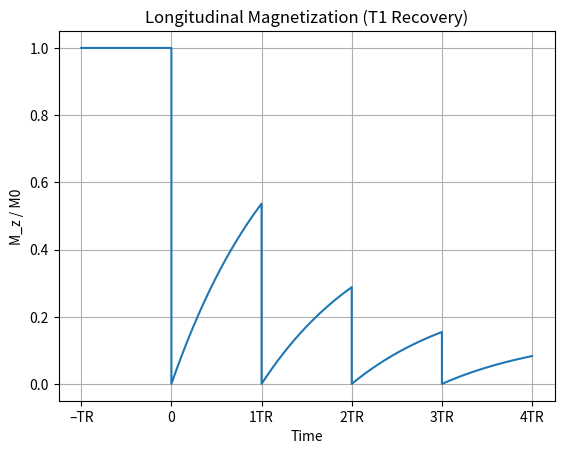

The script that saved this image:
import numpy as np
import matplotlib.pyplot as plt


def plot(config, time_all, mag_all):
    x_ticks = [t * config["tr"] for t in range(0, config["duration"] + 2)]
    plt.plot(time_all, mag_all)
    plt.xticks(
        x_ticks,
        ['–TR', '0'] + [f'{i}TR' for i in range(1, len(x_ticks) - 1)]
    )
    plt.xlabel("Time")
    plt.ylabel("M_z / M0")
    plt.title("Longitudinal Magnetization (T1 Recovery)")
    plt.grid(True)
    plt.show()

def calc_longitudinal(config):
    m = config["M0"]
    t1_r = lambda x: m * (1 - np.exp(-x / config["t1"]))

    time_all = list(np.linspace(0, config["tr"], config["sample_num"]))
    mag_all = [1] * config["sample_num"]
    for t in range(0, config["duration"]):
        time = np.linspace(0, config["tr"], config["sample_num"])
        mag = t1_r(time)
        time_all.extend(list(time + (t+1) * config["tr"]))
        mag_all.extend(mag / config["M0"])
        m = mag[-1]
    plot(config, time_all, mag_all)

def calc_transverse(config):
    plot(config, time_all, mag_all)

def main():
    config = {
        "duration": 4,
        "t1": 1300,
        "t2": 80,
        "tr": 1000,
        "M0": 3,
        "sample_num": 100
    }
    calc_longitudinal(config)

if __name__ == '__main__':
    main()